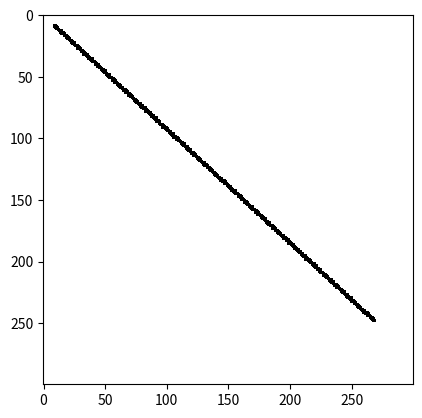

This chart was generated by the following Python code:
import numpy as np
import matplotlib.pyplot as plt
import math
def linePZ(P1, P2, d, RGB, color = (0, 0, 0)):
    '''
    Funkcja rysująca odcinek na tablicy RGB.
    Jeżeli ze względu na grubość linii twój odcinek wykroczy poza tablice to funkcja pominie punkty które wykraczają.
    
    Atrybuty:
        P1, P2 - Punkty linii zawierające współrzędne (x, y) typu int.
        d (int)- Grubość linii typu int, grubość nie może być mniejsza od 1.
        RGB - Tablica pikseli o typie Numpy uint8, w której rysowana jest linia.
        color - Kolor linii w rgb domyślnie (0, 0, 0) (kolor czarny).
    
    Zwraca tablice przyjętą tablice RGB.
    '''
    assert P1[0] >= 0 and P1[1] >= 0 and P2[0] >= 0 and P2[1] >= 0, "Punkty muszą mieć dodatnie współrzędne."
    assert P1[0] < RGB.shape[0] and P2[0] < RGB.shape[0] and \
            P1[1] < RGB.shape[1] and P2[1] < RGB.shape[1], "Wspołrzędne punktów nie mogą wykraczać poza tablice."
    assert d > 0, "Grubość linii musi być dodatnia."
    if P1 == P2:
        RGB[P1[1], P1[0]] = color
        return RGB
    y1, x1 = P1
    y2, x2 = P2
    dx, dy = x2 - x1, y2 - y1
    length = math.ceil((np.sqrt(dx**2 + dy**2)))
    dx, dy = dx / length, dy / length
    for i in range(length):
        x, y = x1 + i * dx, y1 + i * dy
        for d_x in range(-d // 2, d // 2):
            for d_y in range(-d // 2, d // 2):
                if x + d_x < 0 or y + d_y < 0:
                    continue
                try:
                    RGB[int(x + d_x), int(y + d_y)] = color
                except IndexError:
                    pass
    return RGB

rgb = np.zeros((300, 300, 3), dtype=np.uint8)
rgb.fill(255)
start = (10, 10)
end = (270, 250)
thickness = 3
rgb = linePZ(start, end, thickness, rgb) 

plt.imshow(rgb, interpolation='none', aspect=1)
plt.show()



